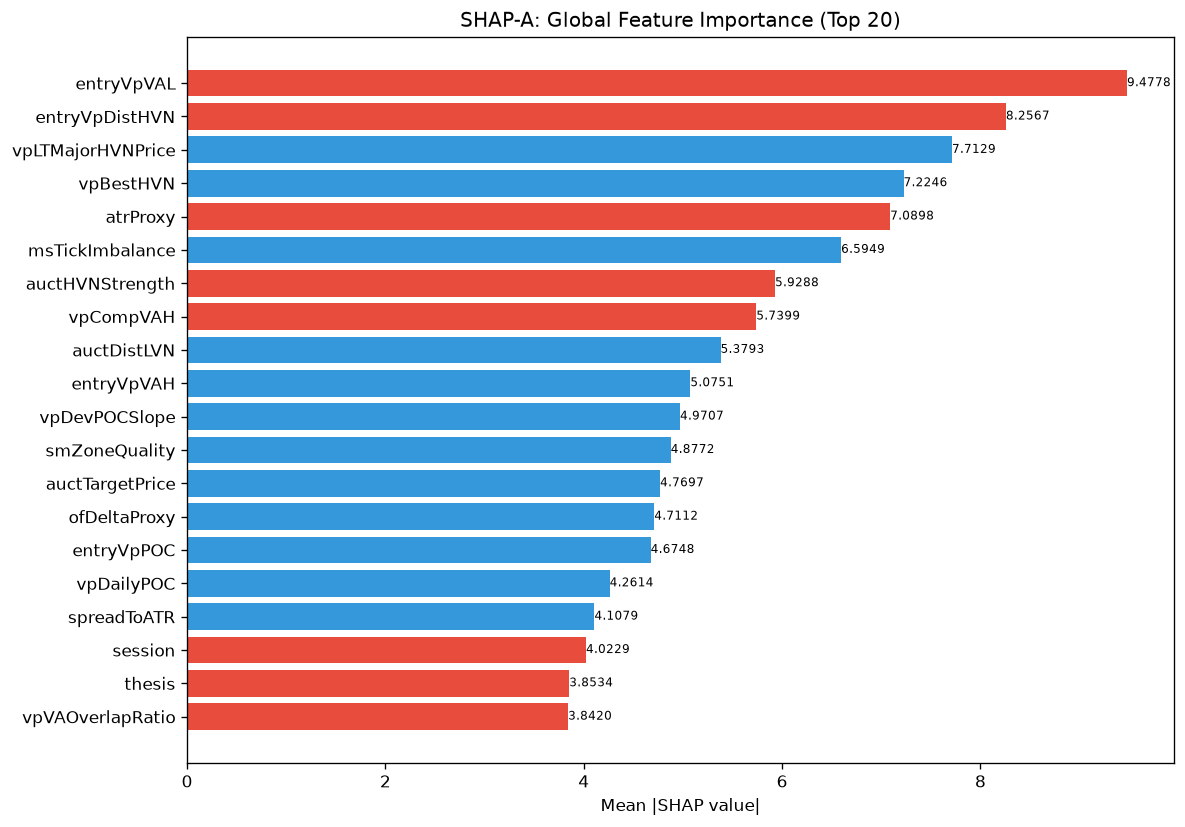

Values plotted in this chart, from the file beside it:
feature, category, mean_abs_shap, mean_shap, std_shap, rank
entryVpVAL, unknown, 9.478, -0.7725, 7.094, 1
entryVpDistHVN, unknown, 8.257, -0.1269, 5.548, 2
vpLTMajorHVNPrice, unknown, 7.713, 0.0411, 6.041, 3
vpBestHVN, unknown, 7.225, 0.4619, 10.86, 4
atrProxy, unknown, 7.09, -0.4009, 8.177, 5
msTickImbalance, unknown, 6.595, 0.6835, 7.415, 6
auctHVNStrength, unknown, 5.929, -1.673, 4.426, 7
vpCompVAH, unknown, 5.74, -1.545, 3.033, 8
auctDistLVN, unknown, 5.379, 0.2708, 3.699, 9
entryVpVAH, unknown, 5.075, 0.4255, 12.65, 10
vpDevPOCSlope, unknown, 4.971, 0.5198, 5.254, 11
smZoneQuality, unknown, 4.877, 0.687, 4.553, 12
auctTargetPrice, unknown, 4.77, 0.5931, 5.449, 13
ofDeltaProxy, unknown, 4.711, 0.3494, 4.599, 14
entryVpPOC, unknown, 4.675, 0.4542, 7.377, 15
vpDailyPOC, unknown, 4.261, 0.8351, 6.865, 16
spreadToATR, unknown, 4.108, 0.5252, 4.437, 17
session, unknown, 4.023, -0.3953, 4.192, 18
thesis, unknown, 3.853, -0.4234, 3.77, 19
vpVAOverlapRatio, unknown, 3.842, -0.09539, 3.704, 20
smContext, engine_composite, 3.826, -0.7803, 4.779, 21
auctRegimeConf, unknown, 3.692, -0.3875, 4.829, 22
entryVpMigrationConf, unknown, 3.669, 0.7022, 3.149, 23
RR, unknown, 3.514, 1.236, 5.926, 24
vpLTBalanceStability, unknown, 3.48, 0.461, 2.319, 25
vpDistToHVN, unknown, 3.413, -0.08188, 2.803, 26
vpLTPOCAcceleration, unknown, 3.402, -0.002206, 5.754, 27
auctTargetProb, unknown, 3.329, -0.1556, 6.469, 28
msContext, engine_composite, 3.256, -0.2909, 3.71, 29
profilerMigMean, unknown, 3.155, 1.178, 5.662, 30
entryLTPOCMigration, unknown, 3.148, 0.09538, 3.578, 31
liqPremDisc, unknown, 3.098, -1.21, 4.154, 32
auctShapeConf, unknown, 2.867, 0.1905, 3.675, 33
vpVAL, unknown, 2.763, 0.03676, 2.782, 34
vpCompPOC, unknown, 2.663, -0.6004, 2.442, 35
auctLVNStrength, unknown, 2.609, -0.2583, 2.405, 36
liqSessionLiq, unknown, 2.601, -0.8383, 6.149, 37
spreadPoints, unknown, 2.598, -0.1077, 2.686, 38
vpBestHVNScore, unknown, 2.523, -0.4691, 4.915, 39
auctProfileShape, unknown, 2.337, -0.5329, 2.548, 40
vpNearestNakedPOC, unknown, 2.33, 0.4951, 2.801, 41
vpLTPOC10d, unknown, 2.319, 0.2901, 1.773, 42
liqEqualHL, unknown, 2.211, 0.3036, 2.533, 43
auctTargetConf, unknown, 2.163, -0.503, 2.205, 44
vpLTMajorLVNStrength, unknown, 2.126, 0.1772, 1.893, 45
vpLTTransitionScore, unknown, 2.071, 0.2282, 1.211, 46
entryProfilerSamples, unknown, 1.994, -0.3278, 1.574, 47
vpLTPOC60d, unknown, 1.964, 0.04837, 1.618, 48
vpDistNakedPOC_ATR, unknown, 1.946, 0.1115, 2.198, 49
vpPOC, unknown, 1.94, 0.1723, 2.714, 50
vpCompVAL, unknown, 1.921, 0.3329, 0.9607, 51
entryAuctTargetPrice, unknown, 1.853, 0.1762, 1.913, 52
ofAbsorption, unknown, 1.807, -0.2291, 1.663, 53
vpLTMajorLVNPrice, unknown, 1.69, -0.02975, 2.919, 54
TP, unknown, 1.588, 0.181, 1.556, 55
structDistATR, unknown, 1.531, -0.2696, 2.604, 56
auctMajorLVN, unknown, 1.512, 0.01203, 1.174, 57
auctExhaustion, unknown, 1.439, -0.02845, 1.453, 58
liqContext, engine_composite, 1.431, 0.1644, 3.189, 59
msCompression, unknown, 1.43, -0.1833, 1.441, 60
... 112 more rows
